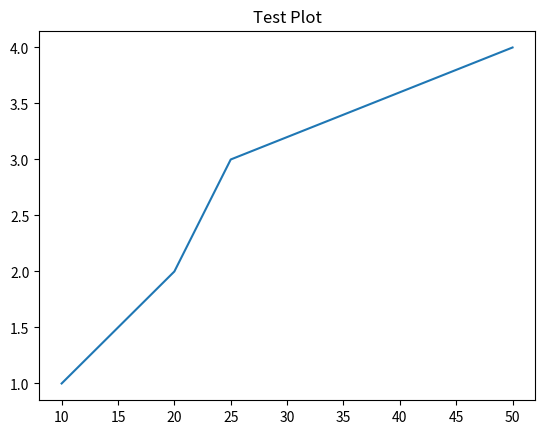

Here is the Python script that generated this plot:
import matplotlib.pyplot as plt
x = [1, 2, 3, 4]
y = [10, 20, 25, 50]

plt.plot(y, x)
plt.title("Test Plot")
plt.savefig("test_plot.png")  # Save the plot as a file
plt.show()  # Show the plot
